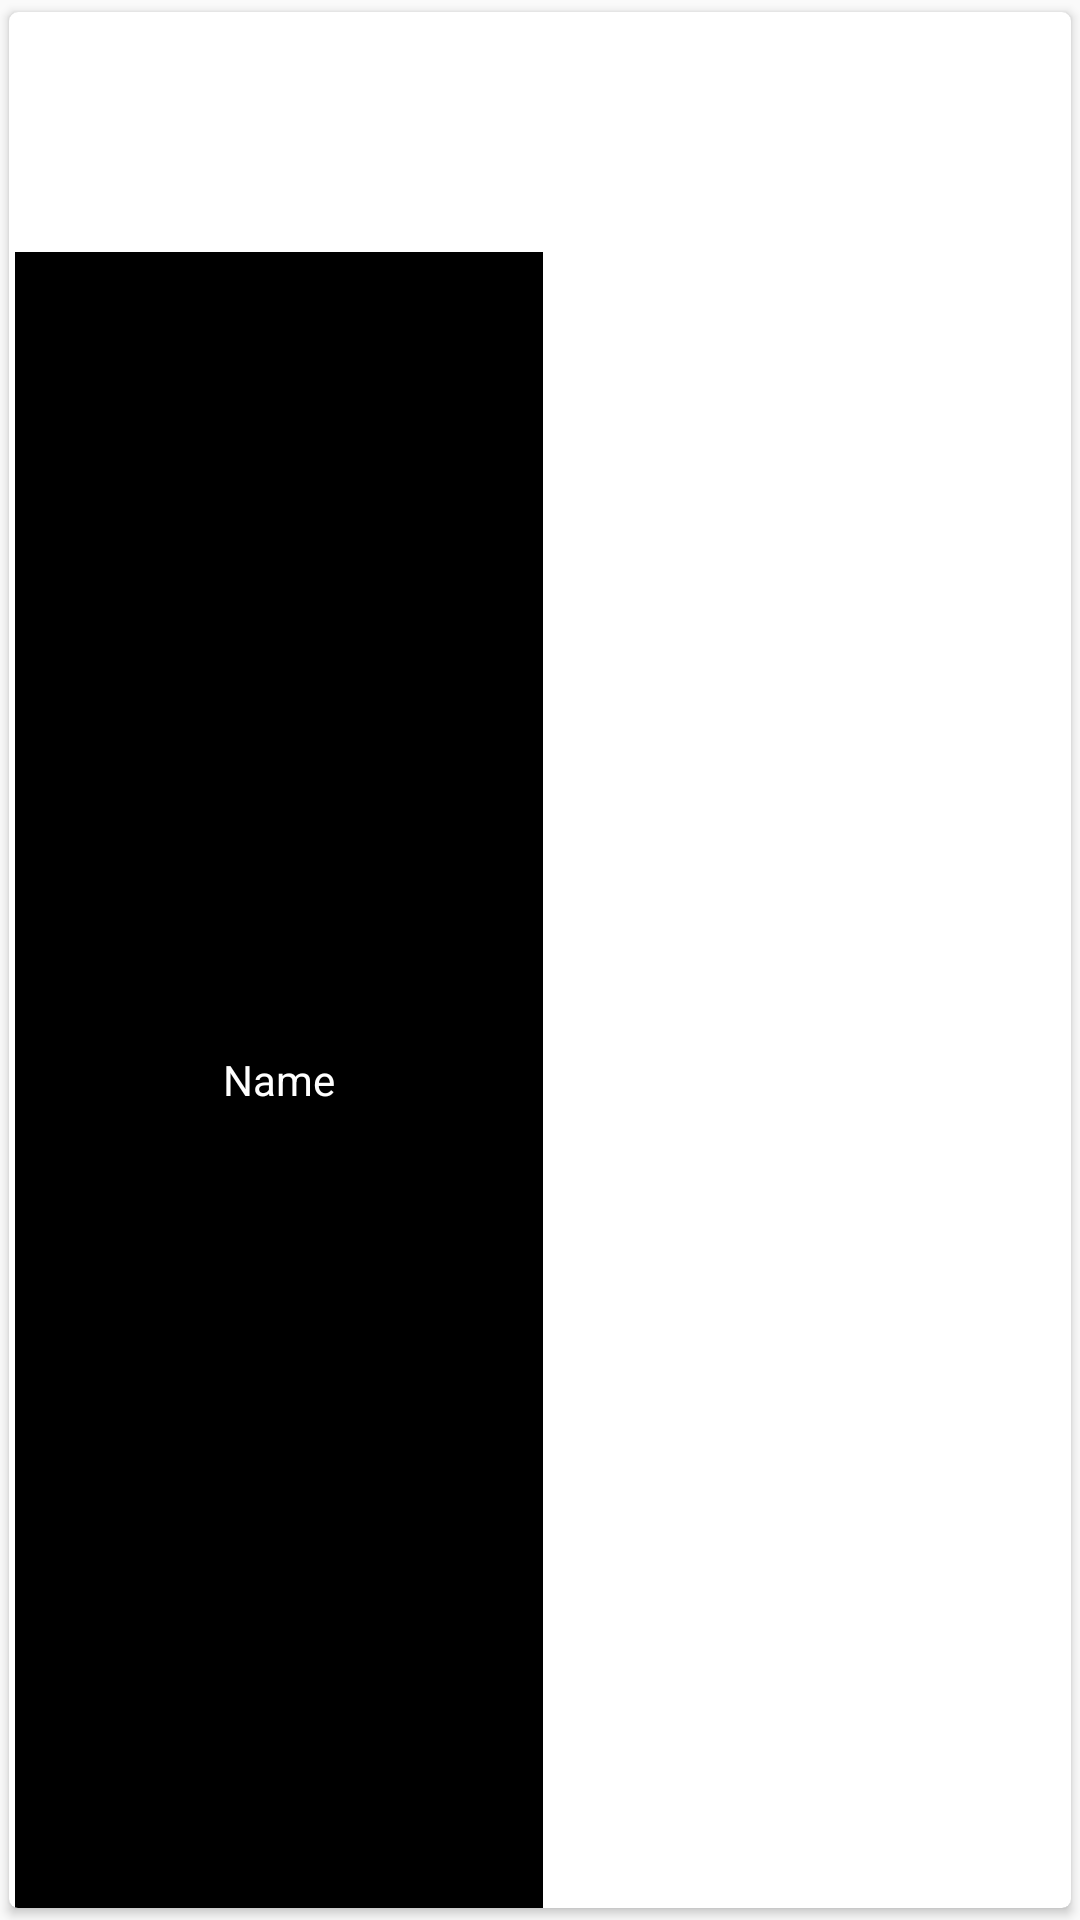

The Android layout XML behind this screen, and the referenced resources:
<!-- AndroidManifest.xml: application theme AppTheme -->
<!-- res/layout/layout_player_view_list_item.xml -->
<?xml version="1.0" encoding="utf-8"?>
<android.support.v7.widget.CardView xmlns:android="http://schemas.android.com/apk/res/android"
    xmlns:app="http://schemas.android.com/apk/res-auto"
    android:id="@+id/card_view"
    android:layout_width="180dp"
    android:layout_height="130dp"
    android:foreground="?android:attr/selectableItemBackground"
    app:cardCornerRadius="3dp"
    app:cardElevation="2dp"
    app:cardUseCompatPadding="true">

    <RelativeLayout
        android:layout_width="180dp"
        android:gravity="center"
        android:layout_height="match_parent">

        <ImageView
            android:id="@+id/yt_video_image"
            android:layout_width="180dp"
            android:layout_height="80dp"
            android:adjustViewBounds="true"
            android:scaleType="centerCrop" />

        <ImageView
            android:id="@+id/horizontal_line"
            android:layout_width="match_parent"
            android:layout_height="wrap_content"
            android:layout_below="@+id/yt_video_image"
            android:layout_gravity="center" />

        <TextView
            android:id="@+id/txt_video_duration"
            android:layout_width="wrap_content"
            android:layout_height="wrap_content"
            android:layout_alignBottom="@+id/yt_video_image"
            android:layout_alignRight="@+id/yt_video_image"
            android:layout_marginBottom="5dp"
            android:layout_marginRight="5dp"
            android:background="#000000"
            android:paddingLeft="4dp"
            android:paddingRight="4dp"
            android:textColor="#ffffff"
            android:visibility="gone" />


        <TextView
            android:id="@+id/txt_item_title"
            android:layout_width="match_parent"
            android:layout_height="wrap_content"
            android:layout_alignParentBottom="true"
            android:layout_below="@+id/horizontal_line"
            android:layout_centerHorizontal="true"
            android:layout_marginLeft="2dp"
            android:layout_marginRight="2dp"
            android:visibility="visible"
            android:gravity="center"
            android:maxLines="1"
            android:background="#000000"
            android:shadowDx="1"
            android:shadowDy="0"
            android:text="Name"
            android:textColor="#ffffff" />

        <TextView
            android:id="@+id/yt_video_details"
            android:layout_width="match_parent"
            android:layout_height="wrap_content"
            android:layout_gravity="center"
            android:layout_marginLeft="10dp"
            android:layout_marginRight="10dp"
            android:ellipsize="end"
            android:gravity="center"
            android:maxLines="2"
            android:shadowColor="#000000"
            android:singleLine="true"
            android:text="0"
            android:textColor="#ffffff"
            android:visibility="gone" />
    </RelativeLayout>
</android.support.v7.widget.CardView>
<!-- resources referenced by this layout -->
<resources>
  <style name="AppTheme" parent="Theme.AppCompat.Light.DarkActionBar">
          
          <item name="colorPrimary">@color/colorPrimary</item>
          <item name="colorPrimaryDark">@color/colorPrimaryDark</item>
          <item name="colorAccent">@color/colorAccent</item>
      </style>
  <color name="colorPrimary">#3F51B5</color>
  <color name="colorPrimaryDark">#303F9F</color>
  <color name="colorAccent">#FF4081</color>
</resources>
